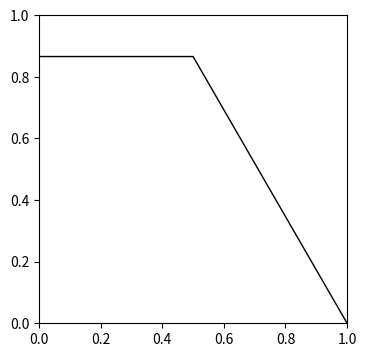

Write Python code to recreate this figure. (Note: this script raises an exception after producing the figure.)
# hex_knot_mosaic_plot.py

import matplotlib.pyplot as plt
import numpy as np
from typing import Tuple, Dict, List

# --- 1. TILE DEFINITIONS ---
Tile = Dict[str, any]

tile_set: Dict[int, Tile] = {
    4:  {"name": "cap_NWSE", "paths": [(5, 2)]},
    13: {"name": "line_H", "paths": [(1, 4)]},
    16: {"name": "cross_1", "paths": [(0, 3), (1, 4)]},
}

# --- 2. GRID SETUP ---
Grid = Dict[Tuple[int, int], Dict]

grid: Grid = {
    (0, 0): {"tile": 16, "rotation": 0, "component": "A"},
    (1, 0): {"tile": 13, "rotation": 0, "component": "A"},
    (2, 0): {"tile": 4, "rotation": 1, "component": "A"},
}

# --- 3. HEX GEOMETRY ---
HEX_DIRECTIONS = [
    (0, -1),  # 0 - top
    (1, -1),  # 1 - top-right
    (1, 0),   # 2 - bottom-right
    (0, 1),   # 3 - bottom
    (-1, 1),  # 4 - bottom-left
    (-1, 0),  # 5 - top-left
]

def neighbor(coord: Tuple[int, int], direction: int) -> Tuple[int, int]:
    dq, dr = HEX_DIRECTIONS[direction]
    q, r = coord
    return (q + dq, r + dr)

def rotate_edge(edge: int, rotation: int) -> int:
    return (edge + rotation) % 6

def rotate_paths(paths: List[Tuple[int, int]], rotation: int) -> List[Tuple[int, int]]:
    return [(rotate_edge(a, rotation), rotate_edge(b, rotation)) for a, b in paths]

def edge_to_point(edge: int, center: Tuple[float, float], radius: float = 1.0) -> Tuple[float, float]:
    angle_deg = 60 * edge - 30
    angle_rad = np.radians(angle_deg)
    return (
        center[0] + radius * np.cos(angle_rad),
        center[1] + radius * np.sin(angle_rad),
    )

def axial_to_xy(q: int, r: int, size: float = 1.0) -> Tuple[float, float]:
    x = size * (3**0.5) * (q + r/2)
    y = size * 1.5 * r
    return (x, y)

# --- 4. PLOTTING ---
def plot_grid(grid: Grid, size: float = 1.0):
    fig, ax = plt.subplots(figsize=(8, 4))
    ax.set_aspect('equal')

    for (q, r), data in grid.items():
        tile_id = data["tile"]
        rotation = data["rotation"]
        center = axial_to_xy(q, r, size)
        hex_patch = hexagon_patch(center, size, edgecolor='black', facecolor='white')
        ax.add_patch(hex_patch)

        paths = rotate_paths(tile_set[tile_id]["paths"], rotation)
        for a, b in paths:
            p1 = edge_to_point(a, center, size * 0.95)
            p2 = edge_to_point(b, center, size * 0.95)
            plot_arc(ax, p1, p2, center)

        ax.text(center[0], center[1], str(tile_id), ha='center', va='center', fontsize=8)

    ax.set_xlim(-1, 8)
    ax.set_ylim(-2.5, 2.5)
    ax.axis('off')
    plt.show()

def hexagon_patch(center: Tuple[float, float], size: float, **kwargs):
    cx, cy = center
    angles = np.linspace(0, 2*np.pi, 7)
    verts = [(cx + size * np.cos(a), cy + size * np.sin(a)) for a in angles]
    return plt.Polygon(verts, closed=True, **kwargs)

def plot_arc(ax, p1, p2, center, color='green'):
    """Draws a curved line from p1 to p2, roughly curving toward the center."""
    cx, cy = center
    mx, my = (p1[0] + p2[0]) / 2, (p1[1] + p2[1]) / 2
    # Pull toward center for curve
    ctrl = ((mx + cx) / 2, (my + cy) / 2)

    path = np.array([p1, ctrl, p2])
    bez_x, bez_y = bezier(path)
    ax.plot(bez_x, bez_y, color=color, lw=2)

def bezier(points, steps=30):
    """Quadratic Bézier curve from 3 points"""
    t = np.linspace(0, 1, steps)
    p0, p1, p2 = np.array(points)
    curve = (1 - t)**2[:, None] * p0 + 2*(1 - t)[:, None]*t[:, None]*p1 + t**2[:, None]*p2
    return curve[:, 0], curve[:, 1]

# --- MAIN ---
if __name__ == "__main__":
    plot_grid(grid)
